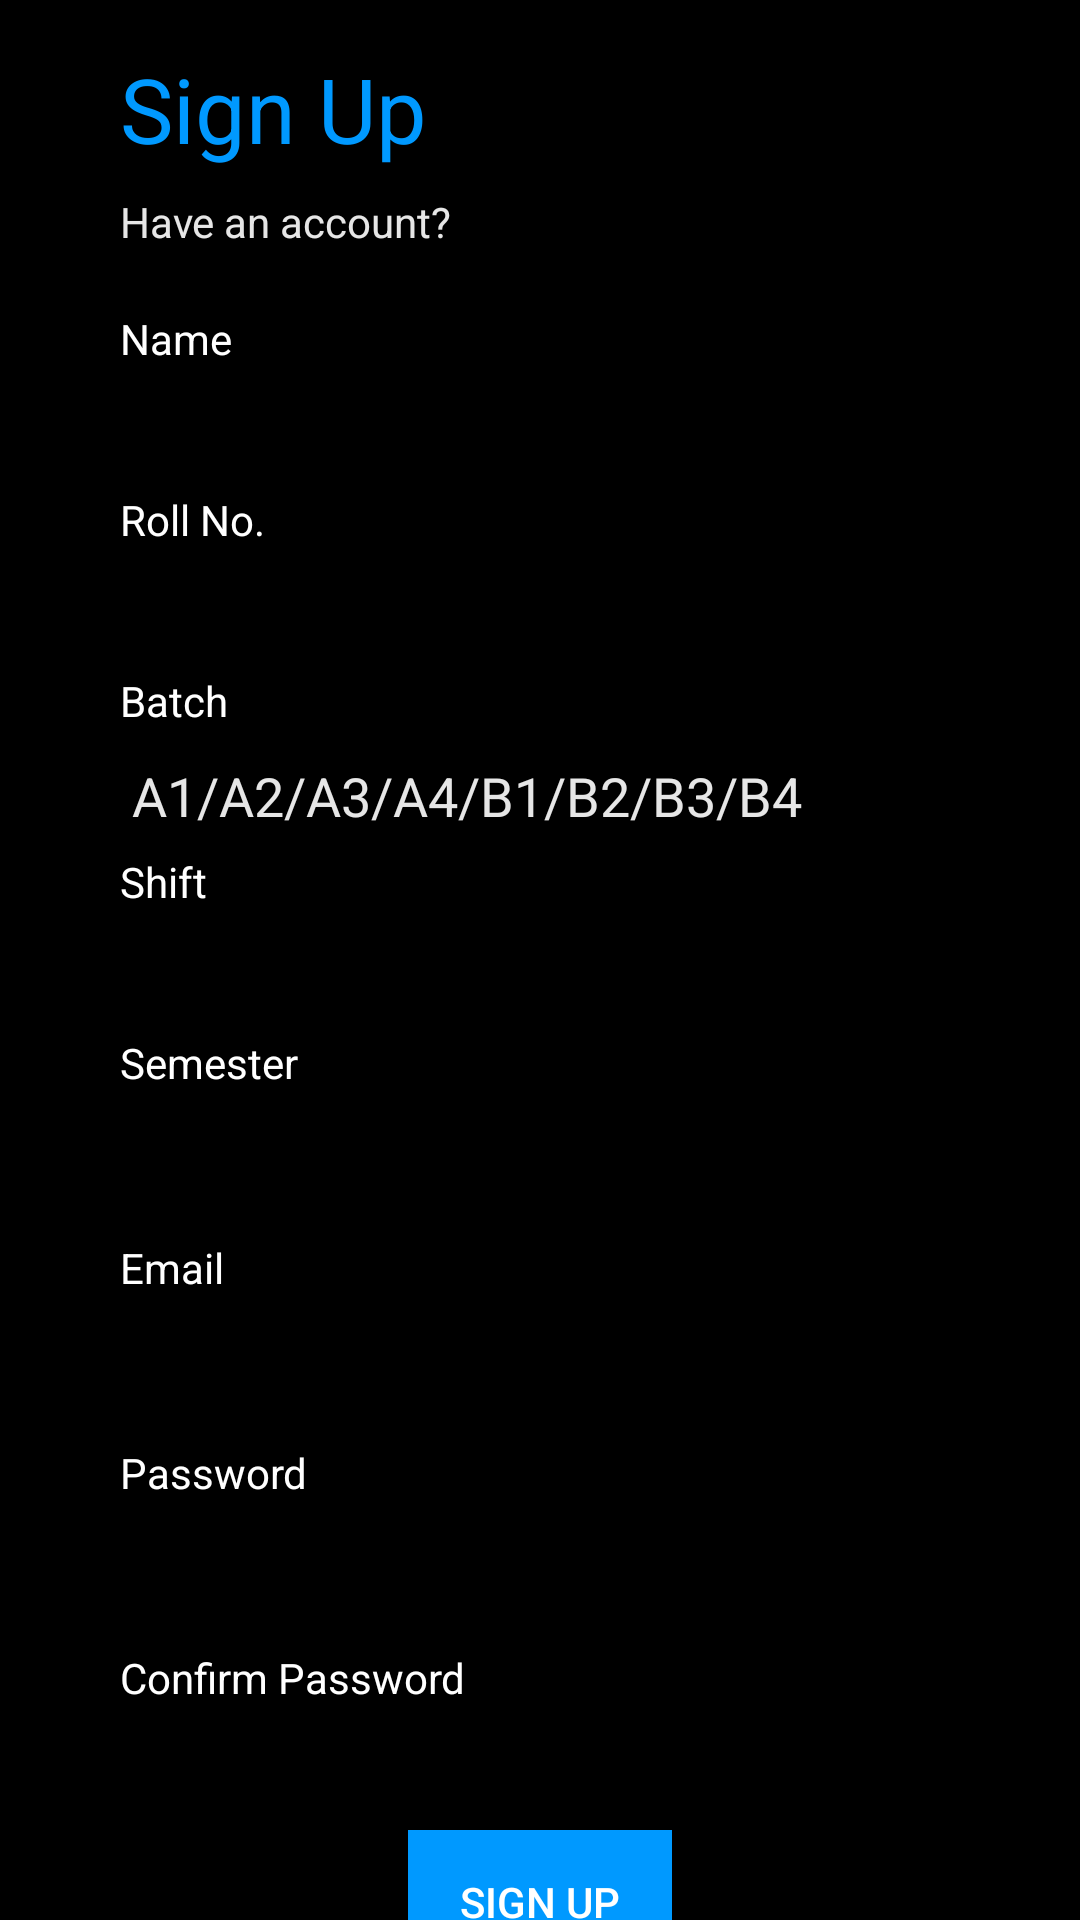

Layout XML and referenced resources for this Android screen:
<!-- AndroidManifest.xml: application theme AppTheme -->
<!-- res/layout/activity_sign_up_test.xml -->
<?xml version="1.0" encoding="utf-8"?>
<RelativeLayout xmlns:android="http://schemas.android.com/apk/res/android"
    android:layout_width="match_parent"
    android:layout_height="match_parent"
    android:id="@+id/sign_up_relative">
    <ScrollView  xmlns:android="http://schemas.android.com/apk/res/android"
        android:layout_width="match_parent"
        android:layout_height="match_parent"
        android:fillViewport="true"
        android:background="#000000">

        <LinearLayout
            android:id="@+id/sign_up_linear"
            android:layout_width="match_parent"
            android:layout_height="wrap_content"
            android:gravity="center_vertical"
            android:paddingLeft="40dp"
            android:paddingRight="40dp"
            android:orientation="vertical">

            

            <TextView
                android:layout_width="wrap_content"
                android:layout_height="wrap_content"
                android:layout_marginTop="16dp"
                android:text="Sign Up"
                android:textSize="30sp"
                android:textColor="#0099ff"/>

            <TextView
                android:layout_width="wrap_content"
                android:layout_height="wrap_content"
                android:layout_marginTop="8dp"
                android:textSize="14sp"
                android:text="Have an account?"
                android:textColor="#e6e6e6"
                android:id="@+id/haveAccount"/>

            <TextView
                android:layout_width="wrap_content"
                android:layout_height="wrap_content"
                android:layout_marginTop="20dp"
                android:textColor="#ffffff"
                android:text="Name"/>

            <EditText
                android:layout_width="match_parent"
                android:layout_height="wrap_content"
                android:textColor="#ffffff"
                android:textColorHint="#e6e6e6"
                android:id="@+id/editName"/>

            <TextView
                android:layout_width="wrap_content"
                android:layout_height="wrap_content"
                android:textColor="#ffffff"
                android:text="Roll No."/>

            <EditText
                android:layout_width="match_parent"
                android:layout_height="wrap_content"
                android:textColor="#ffffff"
                android:textColorHint="#e6e6e6"
                android:id="@+id/rollNo"/>
            <TextView
                android:layout_width="wrap_content"
                android:layout_height="wrap_content"
                android:textColor="#ffffff"
                android:text="Batch"/>

            <EditText
                android:layout_width="match_parent"
                android:layout_height="wrap_content"
                android:textColor="#ffffff"
                android:textColorHint="#e6e6e6"
                android:hint="A1/A2/A3/A4/B1/B2/B3/B4"
                android:id="@+id/batch"/>
            <TextView
                android:layout_width="wrap_content"
                android:layout_height="wrap_content"
                android:textColor="#ffffff"
                android:text="Shift"/>

            <EditText
                android:layout_width="match_parent"
                android:layout_height="wrap_content"
                android:textColor="#ffffff"
                android:textColorHint="#e6e6e6"
                android:id="@+id/shift"/>
            <TextView
                android:layout_width="wrap_content"
                android:layout_height="wrap_content"
                android:textColor="#ffffff"
                android:text="Semester"/>

            <EditText
                android:layout_width="match_parent"
                android:layout_height="wrap_content"
                android:textColor="#ffffff"
                android:textColorHint="#e6e6e6"
                android:id="@+id/semester"/>
            <TextView
                android:layout_width="wrap_content"
                android:layout_height="wrap_content"
                android:layout_marginTop="8dp"
                android:textColor="#ffffff"
                android:text="Email"/>

            <EditText
                android:id="@+id/sign_up_email_text"
                android:layout_width="match_parent"
                android:layout_height="wrap_content"
                android:textColor="#ffffff"
                android:textColorHint="#e6e6e6"
                android:inputType="textEmailAddress"/>

            <TextView
                android:layout_width="wrap_content"
                android:layout_height="wrap_content"
                android:layout_marginTop="8dp"
                android:textColor="#ffffff"
                android:text="Password"/>

            <EditText
                android:id="@+id/sign_up_password_text"
                android:layout_width="match_parent"
                android:layout_height="wrap_content"
                android:textColor="#ffffff"
                android:textColorHint="#e6e6e6"
                android:inputType="textPassword"/>

            <TextView
                android:layout_width="wrap_content"
                android:layout_height="wrap_content"
                android:layout_marginTop="8dp"
                android:textColor="#ffffff"
                android:text="Confirm Password"/>

            <EditText
                android:id="@+id/sign_up_repassword_text"
                android:layout_width="match_parent"
                android:layout_height="wrap_content"
                android:textColor="#ffffff"
                android:textColorHint="#e6e6e6"
                android:inputType="textPassword"/>



            <Button
                android:id="@+id/signupBtn"
                android:layout_width="wrap_content"
                android:layout_height="wrap_content"
                android:background="#0099ff"
                android:text="Sign Up"
                android:textColor="#ffffff"
                android:layout_gravity="center"/>


        </LinearLayout>

    </ScrollView>

</RelativeLayout>
<!-- resources referenced by this layout -->
<resources>
  <style name="AppTheme" parent="Theme.AppCompat.Light.DarkActionBar">
          
      </style>
</resources>
